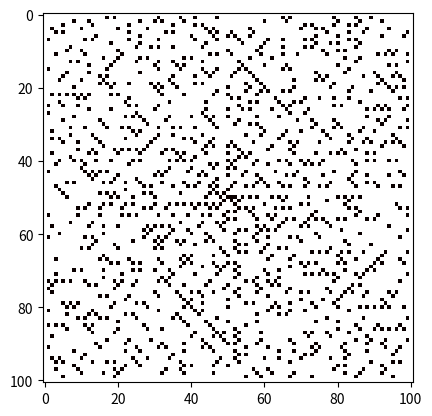

Recreate this plot in Python.
#Generating the Stanislaw Ulam's prime spiral
#It is a spiral-like layout of integers on a 2D plane
#where prime integer cells are filled
#and when plotted, visible straight lines appear.
#That demonstrates that (quite surprisingly) certain parabolas contain more primes than others
#https://en.wikipedia.org/wiki/Ulam_spiral

import numpy as np
import matplotlib.pyplot as plt

#computes prime numbers up to max using Sieve of Eratosthenes
#https://en.wikipedia.org/wiki/Sieve_of_Eratosthenes
def getPrimes(max):
    available = np.array([True for i in range(0,max)],dtype = np.int64)
    for d in range(2,max):
        if available[d]:
            maxmul = int(np.ceil((max)/d)) #maximal multiplicative factor for d to reach up to max
            inds = [int(d*m) for m in range(2,maxmul+1) if int(d*m)<max]
            available[inds] = False
    return [i for i in range(1,max) if available[i]]

P = getPrimes(100*100)
#print(P)

#generating the spiral as a numpy array
#a cell is the number if prime, otherwise 0
def generateSpiral(halfsize = 10):

    N = (2*(halfsize-1)+1)**2
    A = 2*halfsize+1

    primes = getPrimes(N)

    M = np.zeros((A,A)) #taken positions
    U = np.zeros((A,A)) #Ulam spiral

    #position of 2
    x = halfsize+1
    y = halfsize
    M[y,x] = 1
    U[y,x] = 2

    #position of 1
    M[y,x-1] = 1
    U[y,x-1] = 1

    #stepping through the square spiral
    for i in range(3,N):

        if (M[y+1,x] == 0) and (M[y,x-1] == 1):
            y = y + 1
            M[y,x] = 1
            U[y,x] = (i in primes)*i
        elif (M[y,x-1] == 0) and (M[y-1,x] == 1):
            x = x - 1
            M[y,x] = 1
            U[y,x] = (i in primes)*i
        elif (M[y-1,x] == 0) and (M[y,x+1] == 1):
            y = y - 1
            M[y,x] = 1
            U[y,x] = (i in primes)*i
        else:
            x = x + 1
            M[y,x] = 1
            U[y,x] = (i in primes)*i

        #print(U)

    return U

#########

#testing for 50x50 plot
R = 50
M = (generateSpiral(R) > 0).astype(int)
plt.imshow(-1.0*M,cmap="hot",interpolation="nearest")
plt.show()

#########

mass_produce = True
radii = [10,20,30,40,50] #radii to go through

if mass_produce: #generating a succession of gradually growing Ulam spirals
    #mass production
    for R in radii:

        M = (generateSpiral(R) > 0).astype(int)

        plt.imshow(-1.0*M,cmap="hot",interpolation="nearest")
        plt.savefig("ulams_prime_spiral_"+str((2*(R-1)+1)**2)+".png", bbox_inches='tight')
        print("done",R)
